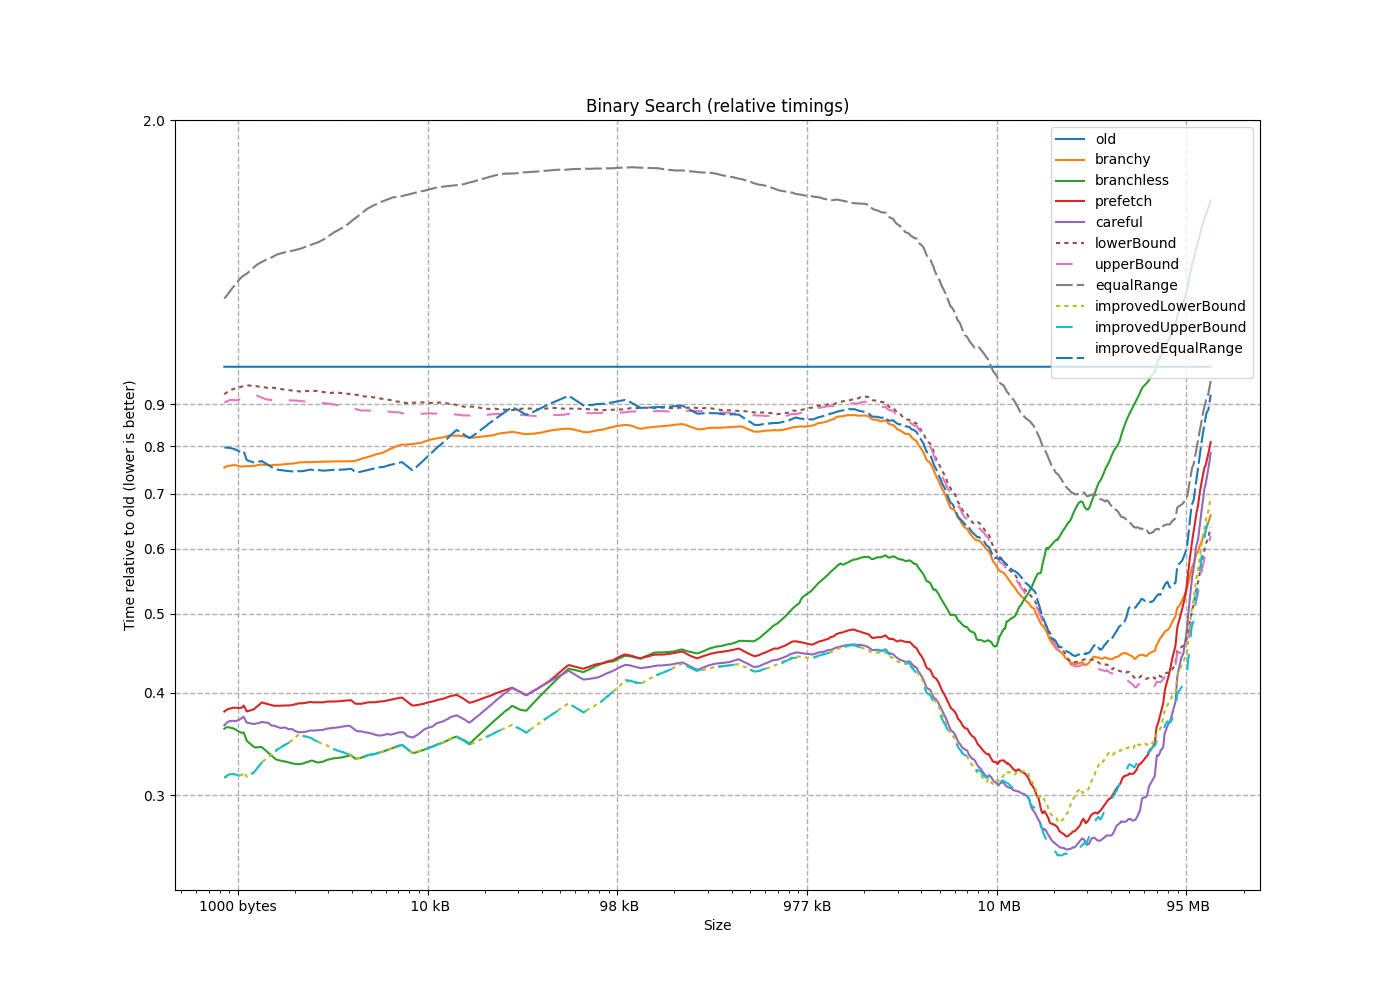

Source data for this figure (header and first rows):
size, old, branchy, branchless, prefetch, careful, lowerBound, upperBound, equalRange, improvedLowerBound, improvedUpperBound, improvedEqualRange
8, 1, 0.1429, 0.2857, 0.2857, 0.2857, 0.7143, 0.5714, 0.7143, 0.2857, 0.2857, 1
16, 1, 0.3750, 0.2500, 0.3750, 0.3750, 0.7500, 0.6250, 0.8750, 0.2500, 0.2500, 1
24, 1, 0.4545, 0.2727, 0.2727, 0.2727, 0.8182, 0.8182, 0.9091, 0.2727, 0.2727, 0.8182
32, 1, 0.6154, 0.2308, 0.3077, 0.2308, 0.7692, 0.7692, 1, 0.2308, 0.2308, 0.6923
40, 1, 0.7500, 0.3333, 0.3333, 0.2500, 0.8333, 0.8333, 1, 0.2500, 0.2500, 0.7500
48, 1, 0.6667, 0.3333, 0.3333, 0.2500, 0.7500, 0.8333, 1, 0.2500, 0.2500, 0.7500
56, 1, 0.6923, 0.2308, 0.3077, 0.3077, 0.8462, 0.9231, 1, 0.2308, 0.2308, 0.6923
64, 1, 0.7692, 0.3077, 0.3077, 0.2308, 0.8462, 0.8462, 1, 0.2308, 0.2308, 0.6923
72, 1, 0.6154, 0.3846, 0.3846, 0.3846, 0.8462, 0.9231, 1, 0.3077, 0.3077, 0.8462
80, 1, 0.7143, 0.3571, 0.3571, 0.3571, 0.8571, 0.7857, 1, 0.2857, 0.2857, 0.7857
88, 1, 0.7692, 0.3846, 0.3846, 0.3846, 0.8462, 0.8462, 1, 0.3077, 0.3077, 0.8462
96, 1, 0.7333, 0.3333, 0.3333, 0.3333, 0.8667, 0.8667, 1, 0.2667, 0.2667, 0.7333
104, 1, 0.7143, 0.3571, 0.3571, 0.3571, 0.8571, 1.714, 1.071, 0.2857, 0.2857, 0.7857
112, 1, 0.7333, 0.3333, 0.3333, 0.3333, 0.9333, 0.9333, 1.067, 0.2667, 0.2667, 0.7333
120, 1, 0.7333, 0.3333, 0.3333, 0.3333, 0.9333, 0.9333, 1.133, 0.2667, 0.2667, 0.7333
128, 1, 0.7500, 0.3125, 0.3125, 0.3125, 0.9375, 0.9375, 1.062, 0.2500, 1.875, 0.6875
136, 1, 0.7647, 0.3529, 0.3529, 0.3529, 0.8824, 0.8824, 1, 0.2941, 0.2941, 0.7647
144, 1, 0.7647, 0.3529, 0.3529, 0.3529, 0.8824, 0.8824, 1.059, 0.2941, 0.2941, 0.7647
152, 1, 0.6875, 0.3750, 0.3750, 0.3750, 0.8750, 0.9375, 1.062, 0.3125, 0.3125, 0.8125
160, 1, 0.8125, 0.3750, 0.3750, 0.3750, 0.9375, 0.9375, 1.062, 0.3125, 0.3125, 0.8125
168, 1, 0.7647, 0.3529, 0.3529, 0.3529, 0.9412, 0.8824, 1.059, 0.2941, 0.2941, 0.7647
176, 1, 0.7647, 0.3529, 0.3529, 0.3529, 0.9412, 0.8824, 1.118, 0.2941, 0.2941, 0.7647
184, 1, 0.7647, 0.3529, 0.3529, 0.3529, 0.8824, 0.8235, 1.059, 0.2941, 0.2941, 0.7647
192, 1, 0.7647, 0.3529, 0.3529, 0.8235, 0.8824, 0.8824, 1.059, 0.2941, 0.2941, 0.7647
200, 1, 0.7778, 0.3333, 0.3333, 0.3333, 0.8889, 0.8889, 1.111, 0.2778, 0.2778, 0.7222
208, 1, 0.7778, 0.3333, 0.3333, 0.3333, 0.9444, 0.8889, 1.167, 0.2778, 0.2778, 0.7222
216, 1, 0.7778, 0.3333, 0.3333, 0.3333, 1, 0.8889, 1.111, 0.2778, 0.2778, 0.7222
224, 1, 0.7368, 0.3158, 0.3158, 0.3158, 0.9474, 0.8947, 1.105, 0.2632, 0.2632, 0.6842
232, 1, 0.7222, 0.3333, 0.3333, 0.3333, 0.8889, 0.9444, 1.167, 0.2778, 0.2778, 0.7222
240, 1, 0.2241, 0.1034, 0.1034, 0.1034, 0.2931, 0.2931, 0.3621, 0.0862, 0.0862, 0.2241
248, 1, 0.7368, 0.3158, 0.3158, 0.3158, 0.9474, 1, 1.21, 0.2632, 0.2632, 0.6842
256, 1, 0.7500, 0.5000, 0.5000, 0.5000, 0.9500, 1, 1.3, 1.85, 0.4500, 1.2
264, 1, 0.8333, 0.5000, 0.5417, 0.5000, 0.8750, 0.8750, 1.208, 0.4583, 0.4583, 1.167
272, 1, 0.7917, 0.5000, 0.5417, 1.75, 0.8750, 0.8750, 1.25, 0.4583, 0.4583, 1.208
280, 1, 0.7917, 0.5000, 0.5417, 0.5000, 0.9167, 0.8333, 1.208, 0.4583, 0.4583, 1.167
288, 1, 0.7500, 0.5000, 0.5417, 0.5000, 0.8750, 0.8333, 1.167, 0.4583, 0.4583, 1.167
296, 1, 0.7619, 0.3810, 0.3810, 0.3810, 0.9524, 0.9048, 1.238, 0.3333, 0.3333, 0.8095
304, 1, 0.7143, 0.3810, 0.3810, 0.3810, 0.9048, 0.8571, 1.143, 0.3333, 0.3333, 0.8095
312, 1, 0.3659, 0.1951, 0.1951, 0.1951, 0.4878, 0.4878, 0.6098, 0.1707, 0.1707, 0.4146
320, 1, 0.7500, 0.4000, 0.4000, 0.4000, 1, 1, 1.2, 0.3500, 0.3500, 0.8500
328, 1, 0.7619, 0.3810, 0.3810, 0.3810, 0.9048, 0.8571, 1.19, 0.3333, 0.3333, 0.8095
336, 1, 0.7619, 0.3810, 0.3810, 0.3810, 0.9524, 0.9048, 1.19, 0.3333, 0.3333, 0.8095
344, 1, 0.7619, 0.3810, 0.3810, 0.3810, 0.9524, 0.9048, 1.19, 0.3333, 0.3333, 0.8095
352, 1, 0.7619, 0.3810, 0.3810, 0.3810, 0.9524, 0.9048, 1.19, 0.3333, 0.3333, 0.8095
360, 1, 0.7619, 0.3810, 0.3810, 0.3810, 0.9524, 0.9048, 1.19, 0.3333, 0.3333, 0.8095
368, 1, 0.8095, 0.3810, 0.3810, 0.3810, 1.476, 0.9048, 1.238, 0.3333, 0.3333, 0.8095
376, 1, 0.8095, 0.3810, 0.3810, 0.3810, 0.9048, 0.9048, 1.19, 0.3333, 0.3333, 0.8095
384, 1, 0.7619, 0.3810, 0.3810, 0.3810, 0.9524, 0.9048, 1.238, 0.3333, 0.3333, 0.8095
392, 1, 0.7727, 0.3636, 0.3636, 0.3636, 0.9091, 0.8636, 1.182, 0.3182, 0.3182, 0.7727
400, 1, 0.7619, 0.3810, 0.3810, 0.3810, 0.9524, 0.9048, 1.238, 0.3333, 0.3333, 0.8095
408, 1, 0.7273, 0.3636, 0.3636, 0.3636, 0.9545, 0.8636, 1.182, 0.3182, 0.3182, 0.7727
416, 1, 0.7391, 0.3478, 0.3478, 0.3478, 0.9565, 0.8696, 1.217, 0.3043, 0.3043, 0.7391
424, 1, 0.6957, 0.3478, 0.3478, 0.3478, 0.8696, 0.8261, 1.174, 0.3043, 0.3043, 0.7391
432, 1, 0.7083, 0.3333, 0.3333, 0.3333, 0.9167, 0.8333, 1.167, 0.2917, 0.2917, 0.7083
440, 1, 0.7727, 0.3636, 0.3636, 0.3636, 0.9545, 0.9545, 1.273, 0.3182, 0.3182, 0.7727
448, 1, 0.7619, 0.3810, 0.3810, 0.3810, 0.9524, 1.81, 1.333, 0.3333, 0.3333, 0.8095
456, 1, 0.7391, 0.3478, 0.3478, 0.3478, 0.9130, 0.9565, 1.261, 0.3043, 0.3043, 0.7391
464, 1, 0.7727, 0.3636, 0.3636, 0.3636, 1, 0.9545, 1.273, 0.3182, 0.3182, 0.7727
472, 1, 0.7273, 0.3636, 0.3636, 0.3636, 0.9545, 0.9545, 1.273, 0.3182, 0.3182, 0.7727
480, 1, 0.7500, 0.3333, 0.3333, 0.3333, 0.9583, 0.9167, 1.25, 0.2917, 0.2917, 0.7083
... 2,318 more rows
